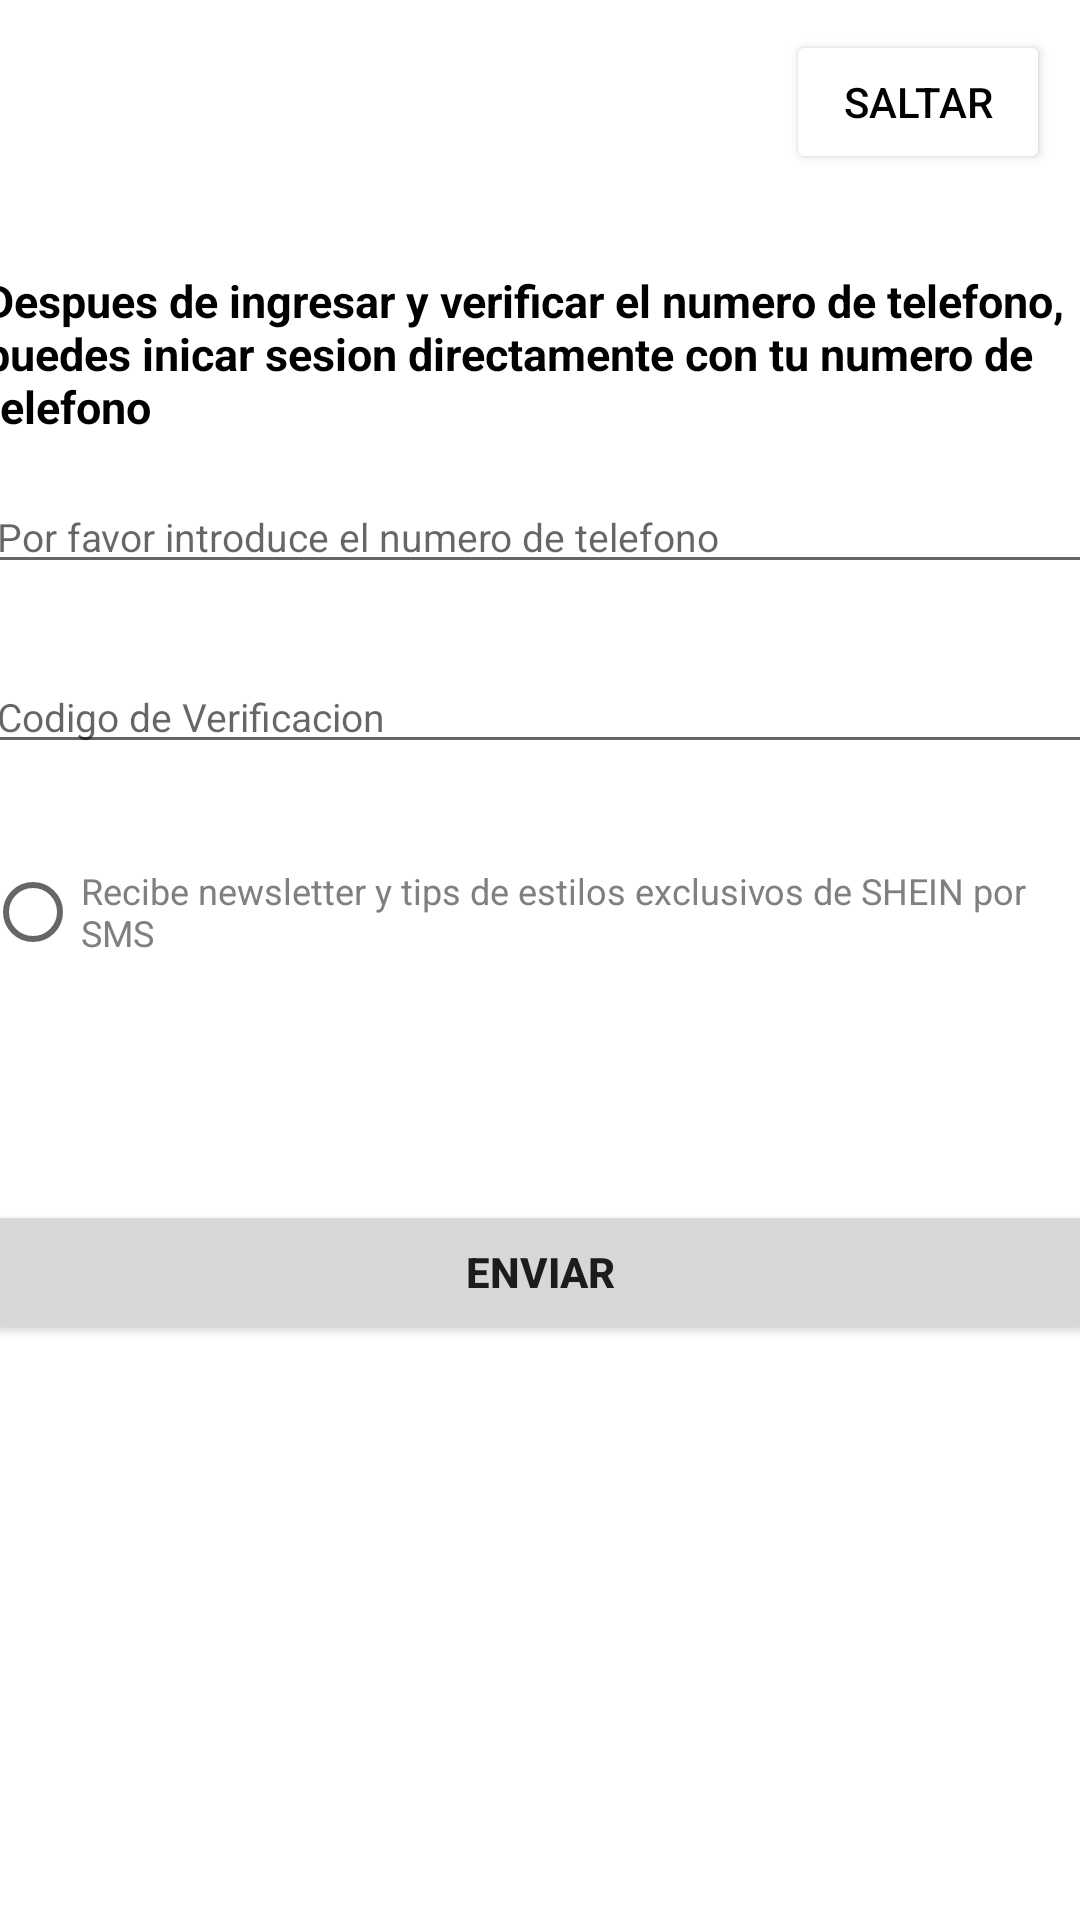

The Android layout XML behind this screen, and the referenced resources:
<!-- AndroidManifest.xml: application theme Theme.ProjectoShein -->
<!-- res/layout/fragment_frg_confirmacion.xml -->
<?xml version="1.0" encoding="utf-8"?>
<FrameLayout xmlns:android="http://schemas.android.com/apk/res/android"
    xmlns:tools="http://schemas.android.com/tools"
    android:layout_width="match_parent"
    android:layout_height="match_parent"
    tools:context=".ui.frgConfirmacion">


    <Button
        android:id="@+id/btnSaltar"
        android:layout_width="wrap_content"
        android:layout_height="wrap_content"
        android:text="Saltar"
        android:layout_gravity="end"
        android:layout_margin="10dp"
        android:backgroundTint="@color/white"
        android:textColor="@color/black"/>

    <TextView
        android:id="@+id/textView10"
        android:layout_width="370dp"
        android:layout_height="wrap_content"
        android:layout_gravity="center_horizontal"
        android:layout_marginTop="90dp"
        android:text="Despues de ingresar y verificar el numero de telefono, puedes inicar sesion directamente con tu numero de telefono"
        android:textColor="@color/black"
        android:textSize="15dp"
        android:textStyle="bold" />

    <RadioButton
        android:id="@+id/radioButton2"
        android:layout_width="370dp"
        android:layout_height="wrap_content"
        android:layout_gravity="center_horizontal"
        android:layout_marginTop="280dp"
        android:layout_marginBottom="60dp"
        android:text="Recibe newsletter y tips de estilos exclusivos de SHEIN por SMS"
        android:textColor="@color/gray"
        android:textSize="12dp"
        tools:ignore="TextSizeCheck" />

    <EditText
        android:id="@+id/editTextNumber"
        android:layout_width="370dp"
        android:layout_height="wrap_content"
        android:layout_gravity="center_horizontal"
        android:layout_marginTop="160dp"
        android:ems="10"
        android:hint="Por favor introduce el numero de telefono"
        android:inputType="number"
        android:textColor="@color/gray"
        android:textSize="13dp" />

    <EditText
        android:id="@+id/editTextNumberPassword"
        android:layout_width="370dp"
        android:layout_height="wrap_content"
        android:layout_gravity="center_horizontal"
        android:layout_marginTop="220dp"
        android:ems="10"
        android:hint="Codigo de Verificacion"
        android:inputType="numberPassword"
        android:textSize="13dp" />

    <Button
        android:id="@+id/btnMandarLogin"
        android:layout_width="370dp"
        android:layout_height="wrap_content"
        android:layout_gravity="center_horizontal"
        android:text="ENVIAR"
        android:layout_marginTop="400dp"
        android:textStyle="bold"/>
</FrameLayout>
<!-- resources referenced by this layout -->
<resources>
  <color name="black">#FF000000</color>
  <color name="gray">#808080</color>
  <color name="white">#FFFFFFFF</color>
  <style name="Theme.ProjectoShein" parent="Theme.MaterialComponents.DayNight.DarkActionBar">
  
          <item name="colorPrimary">@color/black</item>
          <item name="colorPrimaryVariant">@color/purple_700</item>
          <item name="colorOnPrimary">@color/white</item>
  
          <item name="colorSecondary">@color/teal_200</item>
          <item name="colorSecondaryVariant">@color/teal_700</item>
          <item name="colorOnSecondary">@color/black</item>
  
          <item name="android:statusBarColor">?attr/colorPrimaryVariant</item>
  
      </style>
  <color name="purple_700">#3F51B5</color>
  <color name="teal_200">#FF03DAC5</color>
  <color name="teal_700">#FF018786</color>
</resources>
